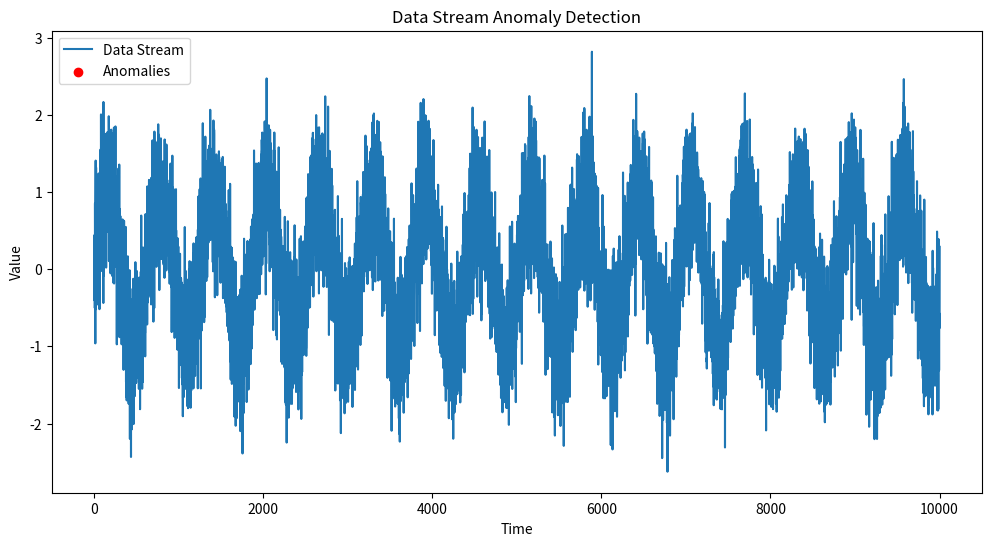

Write the Python code that produced this figure.
import numpy as np
import matplotlib.pyplot as plt
from matplotlib.animation import FuncAnimation

def generate_data_stream(length, seasonality, random_noise):
    """
    Generates a simulated data stream with seasonal patterns and random noise.

    Args:
        length: Length of the data stream.
        seasonality: Seasonality factor.
        random_noise: Random noise level.

    Returns:
        A numpy array representing the data stream.
    """

    time_series = np.zeros(length)

    for i in range(length):
        time_series[i] = np.sin(i / seasonality) + np.random.normal(0, random_noise)
        #print(f"Index: {i}, Value: {time_series[i]}")
    return time_series

def detect_anomalies(data_stream, window_size, threshold):
    """
    Detects anomalies in the data stream using a simple moving average approach.

    Args:
        data_stream: The input data stream.
        window_size: Size of the moving average window.
        threshold: Anomaly threshold.

    Returns:
        A list of indices where anomalies were detected.
    """

    anomalies = []
    moving_average = np.convolve(data_stream, np.ones(window_size) / window_size, mode='valid')

    for i in range(len(moving_average)):
        if abs(data_stream[i + window_size - 1] - moving_average[i]) > threshold:
            anomalies.append(i + window_size - 1)
            #print(f"Anomaly detected at index: {i + window_size - 1}")

    return anomalies

def detect_anomalies_vectorized(data_stream, window_size, threshold):
    """
    Utilize NumPy's vectorized operations: 
    Instead of iterating over the data stream, perform calculations on entire arrays. 
    This can significantly improve performance.
    """
    moving_average = np.convolve(data_stream, np.ones(window_size) / window_size, mode='valid')
    anomaly_indices = np.where(np.abs(data_stream[window_size - 1:] - moving_average) > threshold)[0]
    
    return anomaly_indices

def detect_anomalies_incremental(data_stream, window_size, threshold):
    """
    Incremental update: 
    For each new data point, update the moving average incrementally instead of recalculating it from scratch. 
    This reduces computational overhead.
    """
    moving_average = np.sum(data_stream[:window_size]) / window_size
    anomalies = []

    for i in range(window_size, len(data_stream)):
        moving_average = (moving_average * window_size - data_stream[i - window_size] + data_stream[i]) / window_size
        if abs(data_stream[i] - moving_average) > threshold:
            anomalies.append(i)

    return anomalies

def visualize_data(data_stream, anomalies):
    """
    Visualizes the data stream and detected anomalies.

    Args:
        data_stream: The input data stream.
        anomalies: A list of indices where anomalies were detected.
    """

    plt.figure(figsize=(12, 6))
    plt.plot(data_stream, label='Data Stream')
    plt.scatter(anomalies, data_stream[anomalies], color='red', label='Anomalies')
    plt.legend()
    plt.xlabel('Time')
    plt.ylabel('Value')
    plt.title('Data Stream Anomaly Detection')
    plt.show()

def visualize_data_animated(data_stream, anomalies):
    """
    Animated visualization of the data stream and detected anomalies.

    Args:
        data_stream: The input data stream.
        anomalies: A list of indices where anomalies were detected.
    """

    fig, ax = plt.subplots(figsize=(12, 6))
    line, = ax.plot([], [], label='Data Stream')
    scatter, = ax.plot([], [], 'ro', label='Anomalies')
    ax.set_xlim(0, len(data_stream) / seasonality)
    ax.set_ylim(min(data_stream), max(data_stream))
    plt.legend()
    plt.xlabel('Time')
    plt.ylabel('Value')
    plt.title('Data Stream Anomaly Detection')

    def update(frame):
        line.set_data(range(frame + 1), data_stream[:frame + 1])
        scatter.set_data(anomalies[:frame + 1], data_stream[anomalies[:frame + 1]])

        #if frame + 1 > window_size: #Off-screen follow
            #ax.set_xlim(frame + 1 - window_size, frame + 1)

        return line, scatter

    ani = FuncAnimation(fig, update, frames=len(data_stream), interval=100)
    plt.show()

if __name__ == '__main__':
    data_stream_length = 10000
    seasonality = 100
    random_noise = 0.5
    window_size = 50
    threshold = 2

    # Generate data stream
    data_stream = generate_data_stream(data_stream_length, seasonality, random_noise)

    # Detect anomalies
    #anomalies = detect_anomalies(data_stream, window_size, threshold)
    #anomalies = detect_anomalies_vectorized(data_stream, window_size, threshold)
    anomalies = detect_anomalies_incremental(data_stream, window_size, threshold)

    # Visualize data stream
    visualize_data(data_stream, anomalies)
    #visualize_data_animated(data_stream, anomalies)